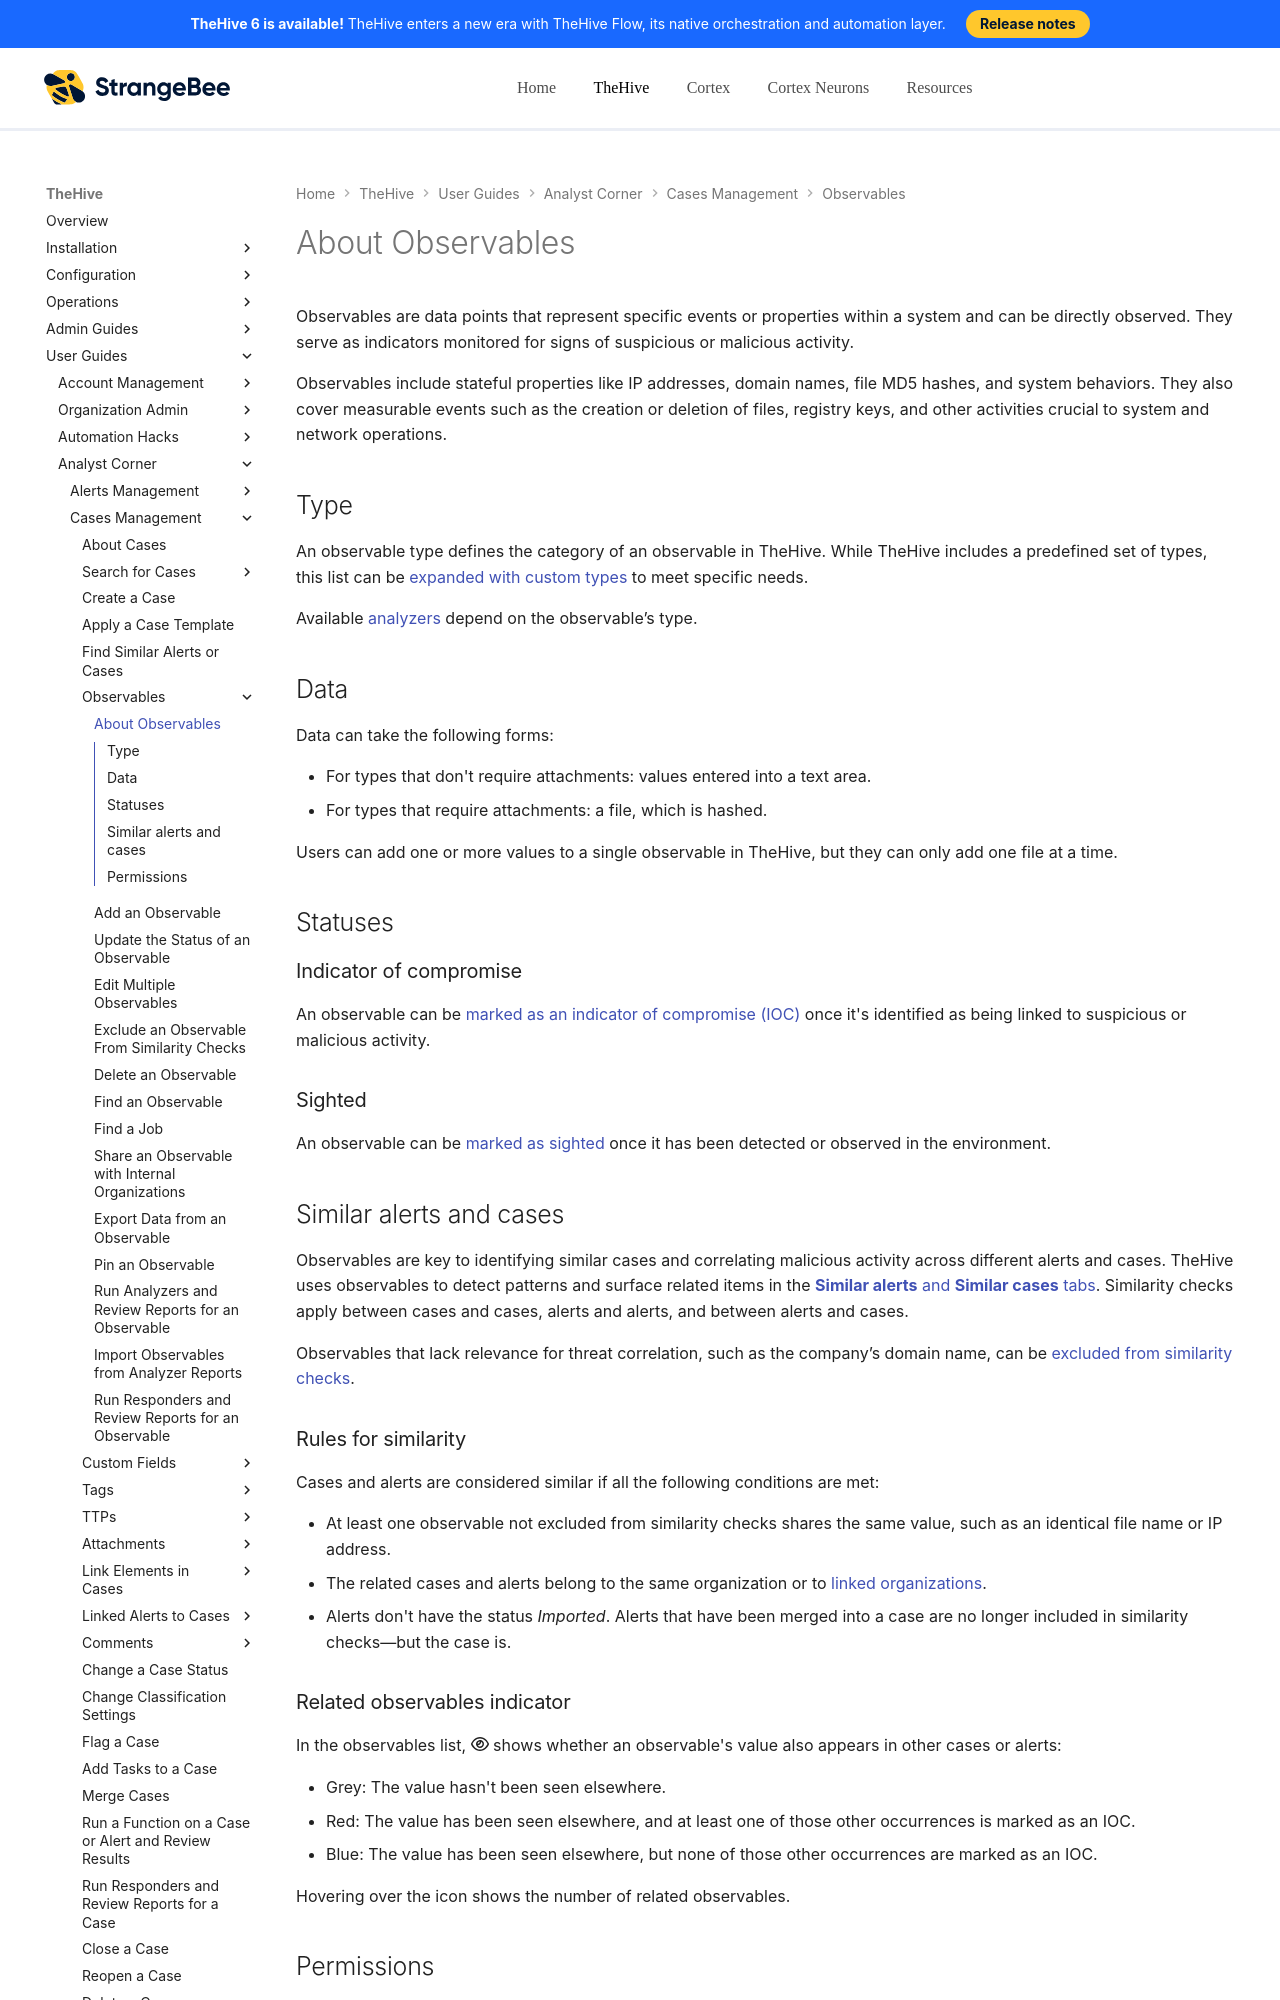

repository: StrangeBeeCorp/docs · page: thehive/user-guides/analyst-corner/cases/observables/about-observables/index.html · generator: mkdocs

# About Observables

Observables are data points that represent specific events or properties within a system and can be directly observed. They serve as indicators monitored for signs of suspicious or malicious activity.

Observables include stateful properties like IP addresses, domain names, file MD5 hashes, and system behaviors. They also cover measurable events such as the creation or deletion of files, registry keys, and other activities crucial to system and network operations.

## Type

An observable type defines the category of an observable in TheHive. While TheHive includes a predefined set of types, this list can be [expanded with custom types](../../../../administration/observable-types/create-an-observable-type.md) to meet specific needs.

Available [analyzers](../../../../../cortex/api/how-to-create-an-analyzer.md) depend on the observable’s type.

## Data

Data can take the following forms:

* For types that don't require attachments: values entered into a text area.
* For types that require attachments: a file, which is hashed.

Users can add one or more values to a single observable in TheHive, but they can only add one file at a time.

## Statuses

### Indicator of compromise

An observable can be [marked as an indicator of compromise (IOC)](update-an-observable-status.md#mark-an-observable-as-indicator-of-compromise) once it's identified as being linked to suspicious or malicious activity.

### Sighted

An observable can be [marked as sighted](update-an-observable-status.md#mark-an-observable-as-sighted) once it has been detected or observed in the environment.

## Similar alerts and cases

Observables are key to identifying similar cases and correlating malicious activity across different alerts and cases. TheHive uses observables to detect patterns and surface related items in the [**Similar alerts** and **Similar cases** tabs](../find-similar-alerts-cases.md). Similarity checks apply between cases and cases, alerts and alerts, and between alerts and cases.

Observables that lack relevance for threat correlation, such as the company’s domain name, can be [excluded from similarity checks](exclude-an-observable-from-similarity-checks.md).
